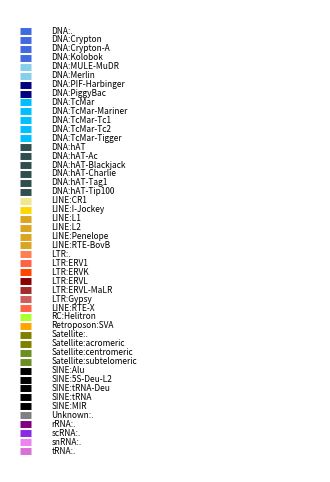

This chart was generated by the following Python code:

col_keys = {
    'DNA:.': 'royalblue',
    'DNA:Crypton': 'royalblue',
    'DNA:Crypton-A': 'royalblue',
    'DNA:Kolobok': 'royalblue',
    'DNA:MULE-MuDR': 'skyblue',
    'DNA:Merlin': 'skyblue', ##
    'DNA:PIF-Harbinger': 'navy',
    'DNA:PiggyBac': 'navy',
    'DNA:TcMar': 'deepskyblue',
    'DNA:TcMar-Mariner': 'deepskyblue',
    'DNA:TcMar-Tc1': 'deepskyblue',
    'DNA:TcMar-Tc2': 'deepskyblue',
    'DNA:TcMar-Tigger': 'deepskyblue',

    'DNA:hAT': 'darkslategrey',
    'DNA:hAT-Ac': 'darkslategrey',
    'DNA:hAT-Blackjack': 'darkslategrey',
    'DNA:hAT-Charlie': 'darkslategrey',
    'DNA:hAT-Tag1': 'darkslategrey',
    'DNA:hAT-Tip100': 'darkslategrey',

    'LINE:CR1': 'khaki',
    'LINE:I-Jockey': 'gold',
    'LINE:L1': 'goldenrod',
    'LINE:L2': 'goldenrod',
    'LINE:Penelope': 'goldenrod',
    'LINE:RTE-BovB': 'goldenrod',

    'LTR:.': 'coral',
    'LTR:ERV1': 'tomato',
    'LTR:ERVK': 'orangered',
    'LTR:ERVL': 'darkred',
    'LTR:ERVL-MaLR': 'brown',
    'LTR:Gypsy': 'indianred',
    'LINE:RTE-X': 'tomato',

    'RC:Helitron': 'greenyellow',

    'Retroposon:SVA': 'orange', # To get new cols;

    'Satellite:.': 'olive',
    'Satellite:acromeric': 'olive',
    'Satellite:centromeric': 'olivedrab',
    'Satellite:subtelomeric': 'olivedrab',

    'SINE:Alu': 'black',
    'SINE:5S-Deu-L2': 'black',
    'SINE:tRNA-Deu': 'black',
    'SINE:tRNA': 'black',
    'SINE:MIR': 'black',

    'Unknown:.': 'grey',

    'rRNA:.': 'purple',
    'scRNA:.': 'blueviolet',
    'snRNA:.': 'violet',
    'tRNA:.': 'orchid',
    }

def get_cols(labels):
    cols = []
    for e in labels:
        cols.append(col_keys[e])
    return(cols)

if __name__ == '__main__':
    import matplotlib.pyplot as plot

    # legend:
    fig, ax=plot.subplots(figsize=(4,6))
    ax.set_xlim(0, 30)
    ax.set_axis_off()

    for i, name in enumerate(reversed(list(col_keys.keys()))):
        y = i * 10

        ax.text(4, y, name, fontsize=6,
                horizontalalignment='left',
                verticalalignment='center')

        ax.hlines(y, 1, 2, color=col_keys[name], linewidth=5)
    fig.savefig('legend.png')
    fig.savefig('legend.svg')

    print('\n'.join(list(col_keys.keys())))
